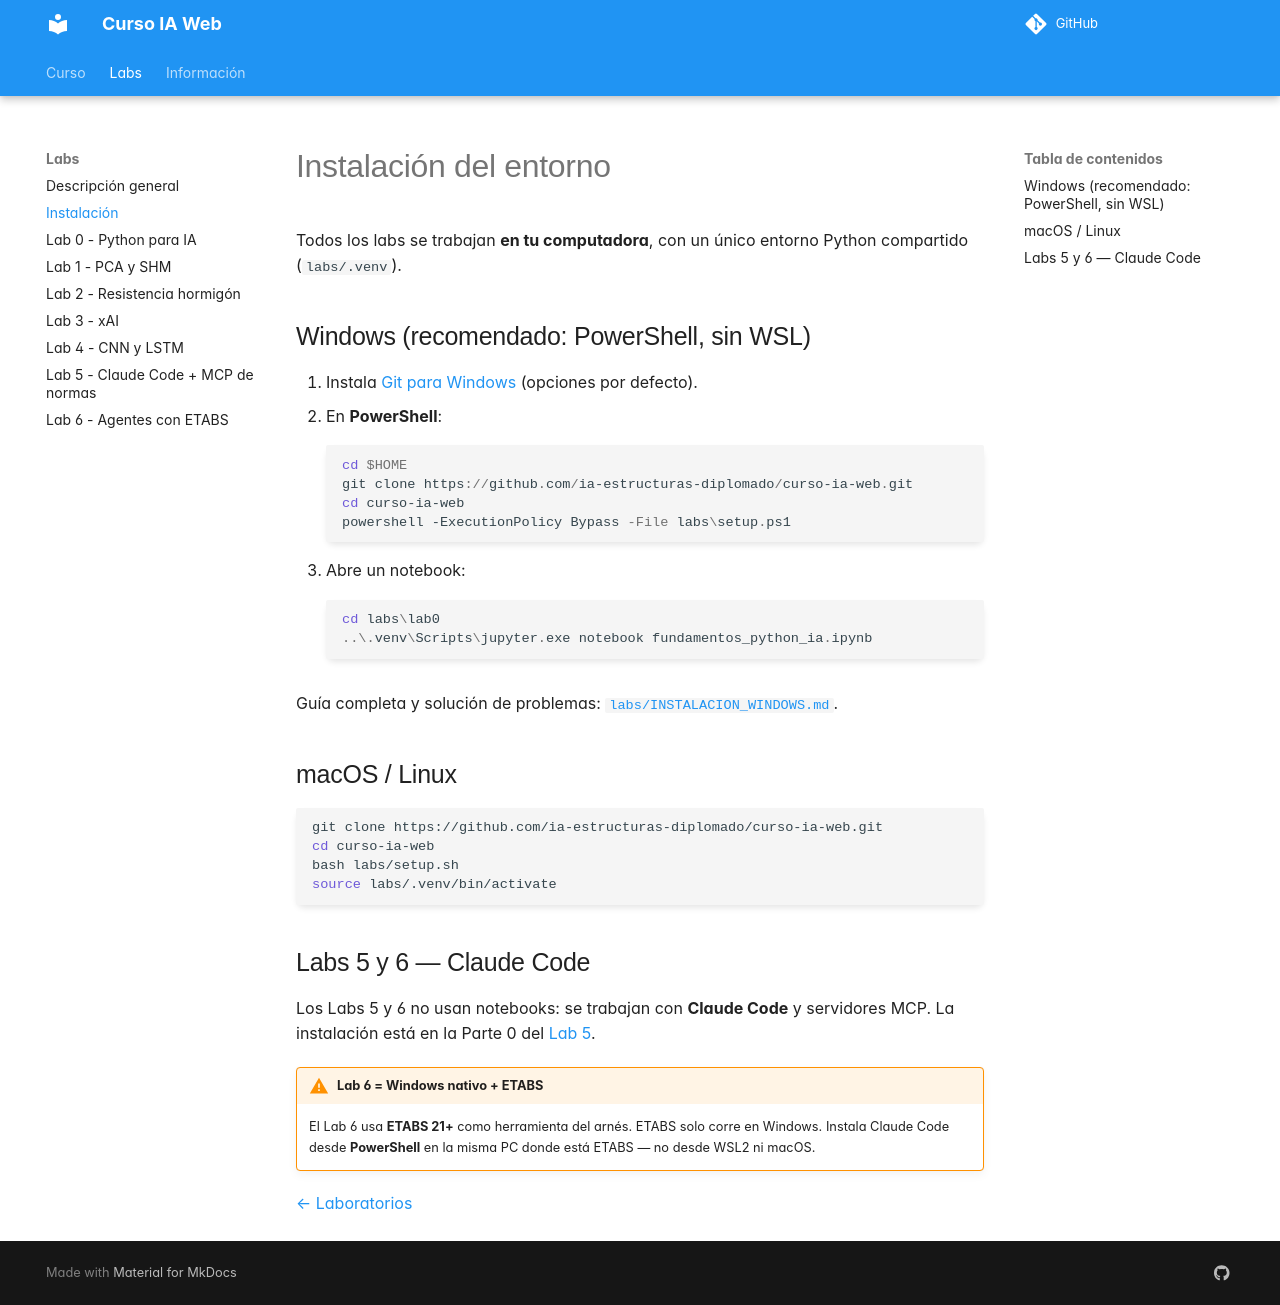

repository: ia-estructuras-diplomado/curso-ia-web · page: labs/instalacion/index.html · generator: mkdocs

# Instalación del entorno

Todos los labs se trabajan **en tu computadora**, con un único entorno
Python compartido (`labs/.venv`).

## Windows (recomendado: PowerShell, sin WSL)

1. Instala [Git para Windows](https://git-scm.com/download/win) (opciones por defecto).
2. En **PowerShell**:

    ```powershell
    cd $HOME
    git clone https://github.com/ia-estructuras-diplomado/curso-ia-web.git
    cd curso-ia-web
    powershell -ExecutionPolicy Bypass -File labs\setup.ps1
    ```

3. Abre un notebook:

    ```powershell
    cd labs\lab0
    ..\.venv\Scripts\jupyter.exe notebook fundamentos_python_ia.ipynb
    ```

Guía completa y solución de problemas:
[`labs/INSTALACION_WINDOWS.md`](https://github.com/ia-estructuras-diplomado/curso-ia-web/blob/main/labs/INSTALACION_WINDOWS.md).

## macOS / Linux

```bash
git clone https://github.com/ia-estructuras-diplomado/curso-ia-web.git
cd curso-ia-web
bash labs/setup.sh
source labs/.venv/bin/activate
```

## Labs 5 y 6 — Claude Code

Los Labs 5 y 6 no usan notebooks: se trabajan con **Claude Code** y
servidores MCP. La instalación está en la Parte 0 del [Lab 5](lab5.md).

!!! warning "Lab 6 = Windows nativo + ETABS"
    El Lab 6 usa **ETABS 21+** como herramienta del arnés. ETABS solo corre en
    Windows. Instala Claude Code desde **PowerShell** en la misma PC donde
    está ETABS — no desde WSL2 ni macOS.

[← Laboratorios](index.md)
